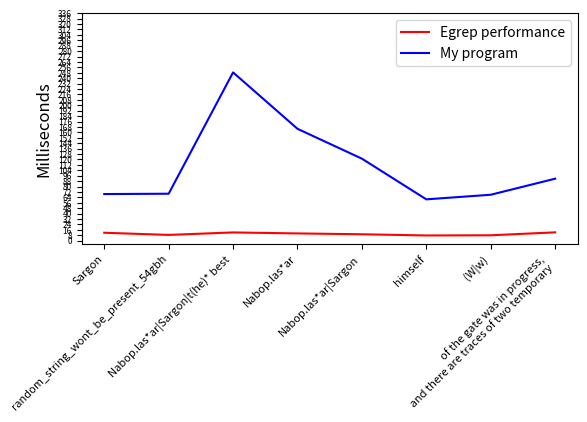

The script that saved this image:
import matplotlib.pyplot as plt

egrep = [[17.981409, 29.132129,
           31.068204, 10.337787,
           24.579891, 21.240914,
           19.389113,  29.78245],
             [11.6934,  8.485406,
           12.151965, 10.689674,
            9.442589,  7.669533,
            7.936333, 12.271579]

]
me = [ [135.275605, 179.167025,
        322.809909, 259.390416,
        278.487379, 121.798565,
        119.611661, 199.611716],
         [68.844862,  69.334203,
        248.579358, 165.239019,
        121.129257,  61.028649,
         67.821428,  91.555013]
]
import numpy as np
print(np.mean(egrep[0]))
print(np.mean(egrep[1]))

print(np.mean(me[0]))
print(np.mean(me[1]))

regexes = ["Sargon", "random_string_wont_be_present_54gbh",
             "Nabop.las*ar|Sargon|t(he)* best", "Nabop.las*ar",
             "Nabop.las*ar|Sargon", "himself", '(W|w)', "of the gate was in progress,\n and there are traces of two temporary"]

plt.plot(egrep[1], color='red')
plt.plot(me[1], color='blue')

plt.legend(['Egrep performance', 'My program'], loc='upper right')

plt.ylabel('Milliseconds', fontsize=12)

plt.xticks(range(0,len(regexes)), regexes, fontsize=8)
plt.yticks(range(0,340, 8), fontsize=6)
plt.xticks(rotation=45, ha='right')
plt.subplots_adjust(bottom=0.4)

plt.show()
